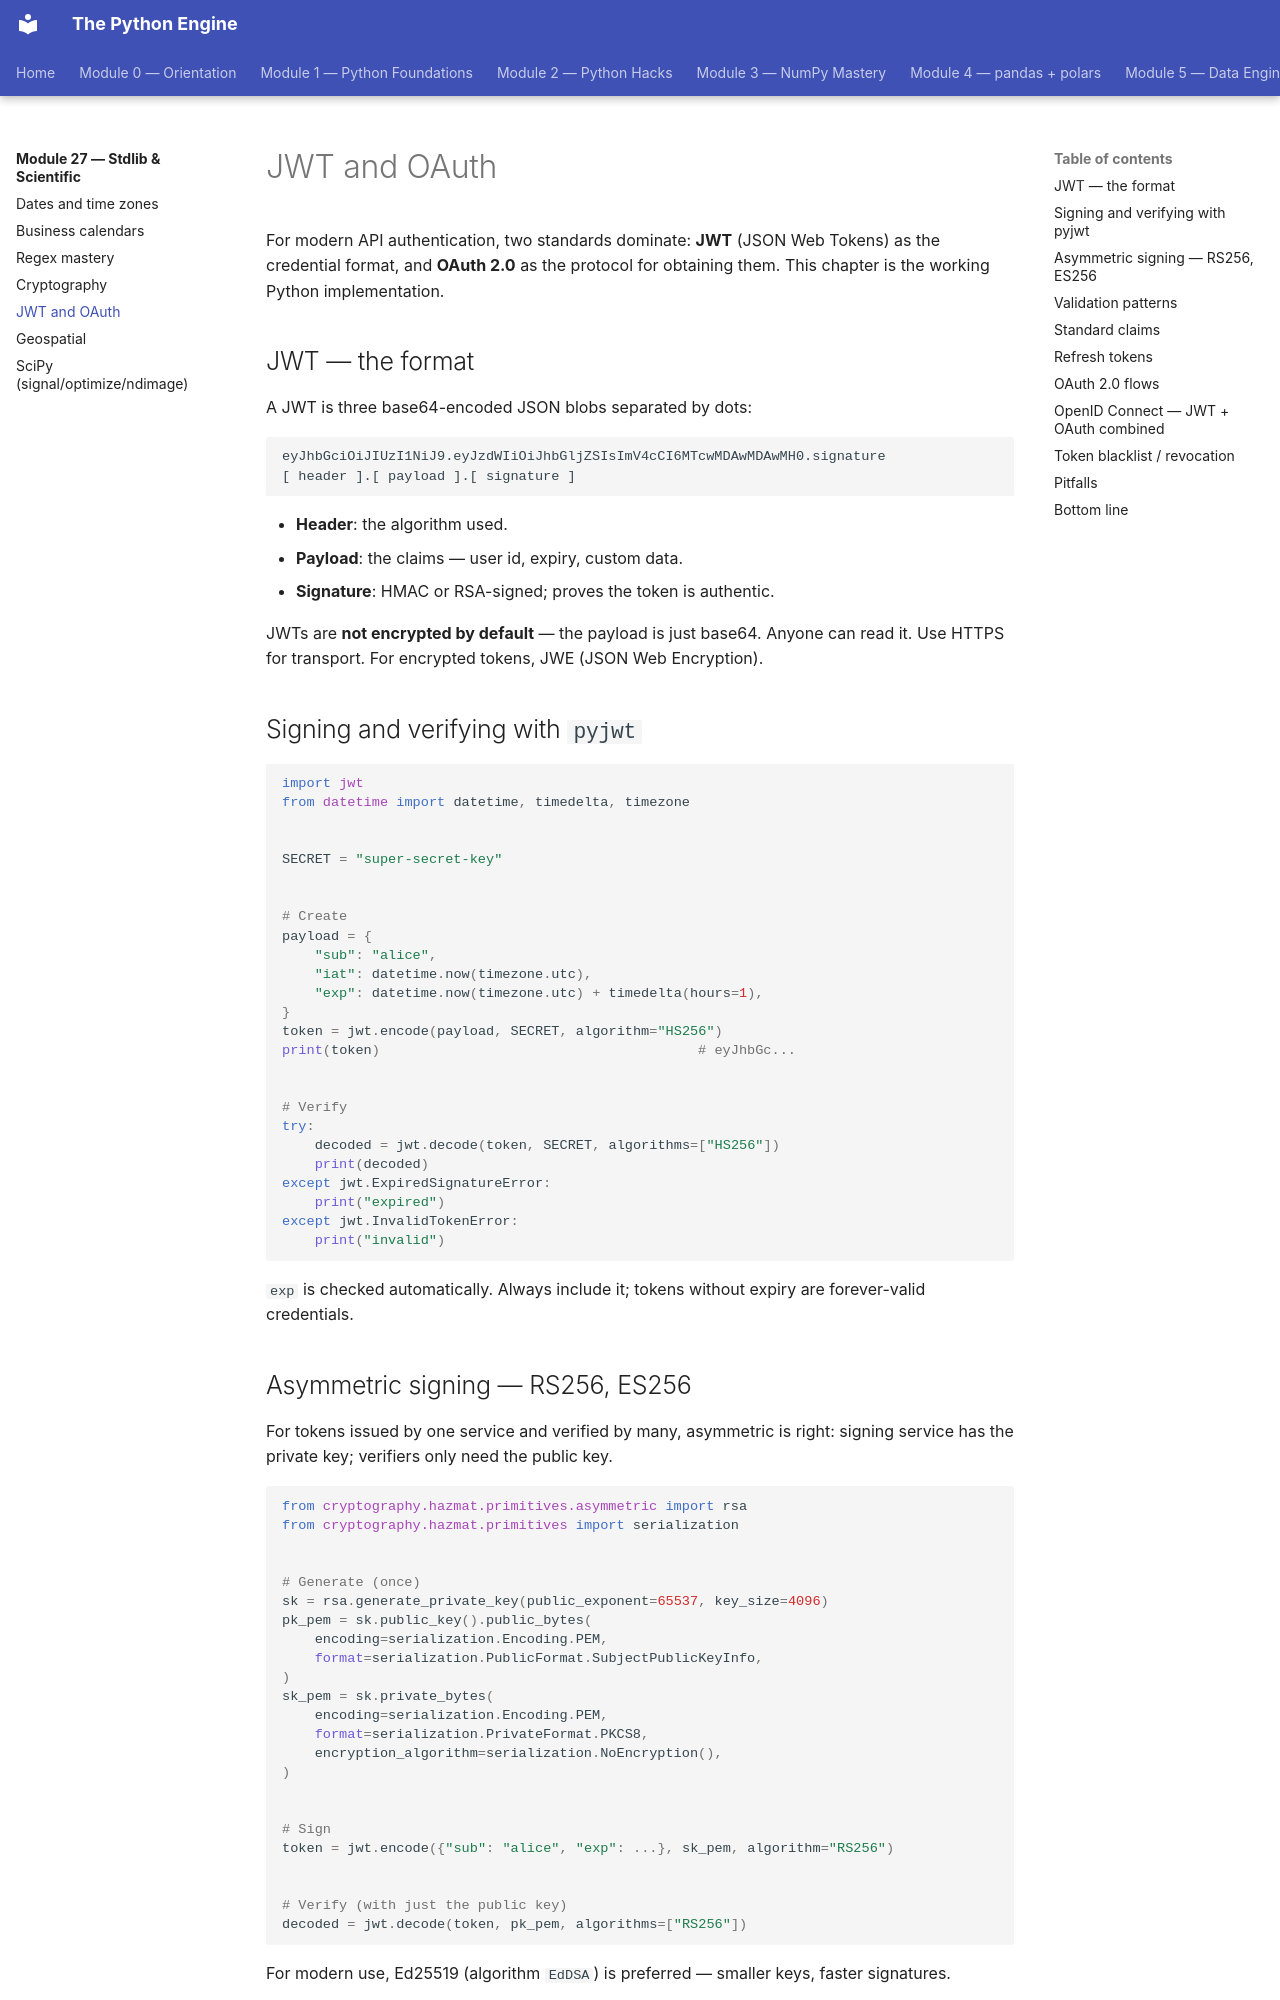

repository: billyribeiro-ux/python-engine · page: 27-stdlib-and-scientific/05-jwt-oauth/index.html · generator: mkdocs

# JWT and OAuth

For modern API authentication, two standards dominate: **JWT** (JSON Web Tokens) as the credential format, and **OAuth 2.0** as the protocol for obtaining them. This chapter is the working Python implementation.

## JWT — the format

A JWT is three base64-encoded JSON blobs separated by dots:

```
eyJhbGciOiJIUzI1NiJ9.eyJzdWIiOiJhbGljZSIsImV4cCI6MTcwMDAwMDAwMH0.signature
[ header ].[ payload ].[ signature ]
```

- **Header**: the algorithm used.
- **Payload**: the claims — user id, expiry, custom data.
- **Signature**: HMAC or RSA-signed; proves the token is authentic.

JWTs are **not encrypted by default** — the payload is just base64. Anyone can read it. Use HTTPS for transport. For encrypted tokens, JWE (JSON Web Encryption).

## Signing and verifying with `pyjwt`

```python
import jwt
from datetime import datetime, timedelta, timezone


SECRET = "super-secret-key"


# Create
payload = {
    "sub": "alice",
    "iat": datetime.now(timezone.utc),
    "exp": datetime.now(timezone.utc) + timedelta(hours=1),
}
token = jwt.encode(payload, SECRET, algorithm="HS256")
print(token)                                       # eyJhbGc...


# Verify
try:
    decoded = jwt.decode(token, SECRET, algorithms=["HS256"])
    print(decoded)
except jwt.ExpiredSignatureError:
    print("expired")
except jwt.InvalidTokenError:
    print("invalid")
```

`exp` is checked automatically. Always include it; tokens without expiry are forever-valid credentials.

## Asymmetric signing — RS256, ES256

For tokens issued by one service and verified by many, asymmetric is right: signing service has the private key; verifiers only need the public key.

```python
from cryptography.hazmat.primitives.asymmetric import rsa
from cryptography.hazmat.primitives import serialization


# Generate (once)
sk = rsa.generate_private_key(public_exponent=65537, key_size=4096)
pk_pem = sk.public_key().public_bytes(
    encoding=serialization.Encoding.PEM,
    format=serialization.PublicFormat.SubjectPublicKeyInfo,
)
sk_pem = sk.private_bytes(
    encoding=serialization.Encoding.PEM,
    format=serialization.PrivateFormat.PKCS8,
    encryption_algorithm=serialization.NoEncryption(),
)


# Sign
token = jwt.encode({"sub": "alice", "exp": ...}, sk_pem, algorithm="RS256")


# Verify (with just the public key)
decoded = jwt.decode(token, pk_pem, algorithms=["RS256"])
```

For modern use, Ed25519 (algorithm `EdDSA`) is preferred — smaller keys, faster signatures.
